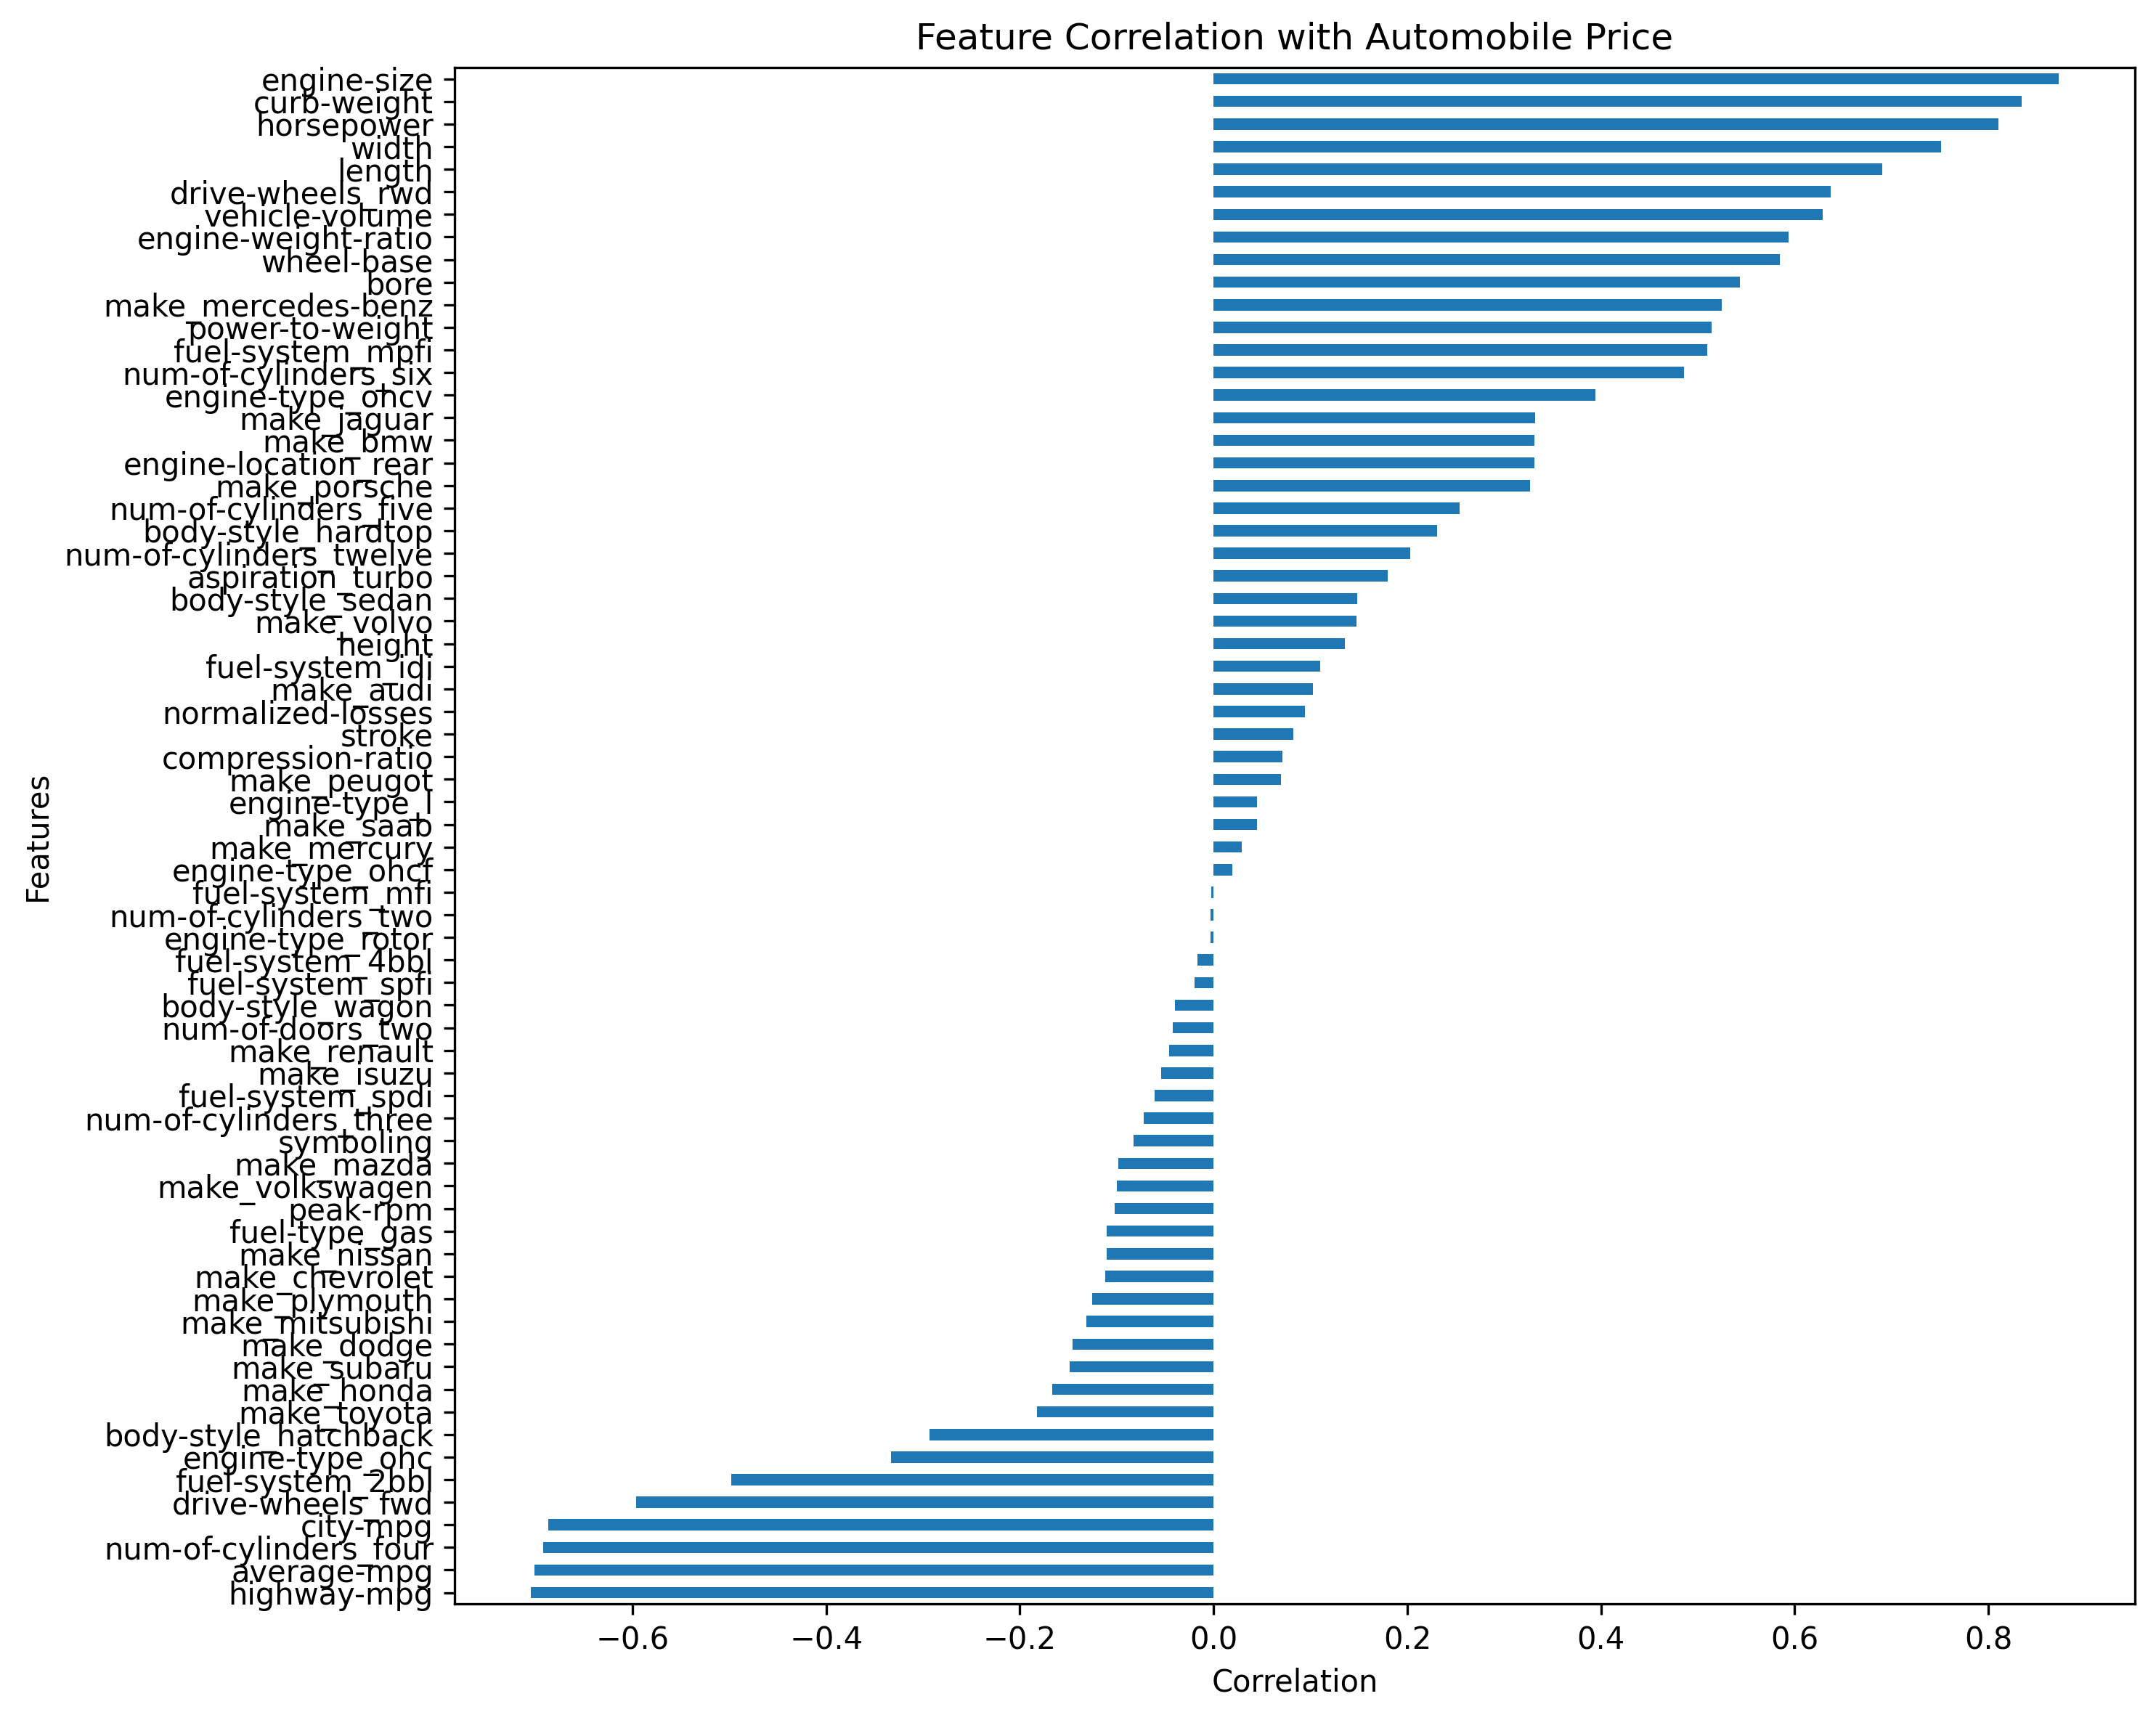

The file beside this chart, header and first rows:
, correlation
engine-size, 0.8723
curb-weight, 0.8344
horsepower, 0.8105
width, 0.7513
highway-mpg, -0.7047
average-mpg, -0.7008
num-of-cylinders_four, -0.692
length, 0.6906
city-mpg, -0.6866
drive-wheels_rwd, 0.6375
vehicle-volume, 0.6287
drive-wheels_fwd, -0.596
engine-weight-ratio, 0.5935
wheel-base, 0.5846
bore, 0.5432
make_mercedes-benz, 0.525
power-to-weight, 0.514
fuel-system_mpfi, 0.5097
fuel-system_2bbl, -0.4978
num-of-cylinders_six, 0.4861
engine-type_ohcv, 0.3945
engine-type_ohc, -0.3329
make_jaguar, 0.3322
make_bmw, 0.3316
engine-location_rear, 0.3311
make_porsche, 0.327
body-style_hatchback, -0.2931
num-of-cylinders_five, 0.254
body-style_hardtop, 0.2312
num-of-cylinders_twelve, 0.2033
make_toyota, -0.1823
aspiration_turbo, 0.1796
make_honda, -0.1666
make_subaru, -0.1483
body-style_sedan, 0.1481
make_volvo, 0.1474
make_dodge, -0.1456
height, 0.1355
make_mitsubishi, -0.1316
make_plymouth, -0.1256
make_chevrolet, -0.1118
make_nissan, -0.1104
fuel-type_gas, -0.1103
fuel-system_idi, 0.1103
make_audi, 0.1029
peak-rpm, -0.1023
make_volkswagen, -0.09948
make_mazda, -0.09794
normalized-losses, 0.09437
symboling, -0.08239
stroke, 0.08221
num-of-cylinders_three, -0.07186
compression-ratio, 0.07111
make_peugot, 0.06926
fuel-system_spdi, -0.06054
make_isuzu, -0.05426
make_renault, -0.04568
engine-type_l, 0.04515
make_saab, 0.04461
num-of-doors_two, -0.04244
... 8 more rows
